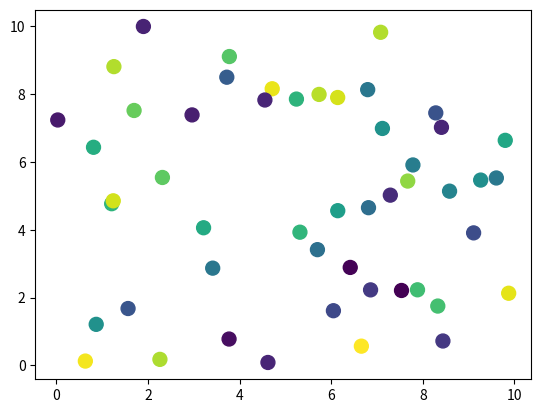

Write the Python code that produced this figure.
import matplotlib.pyplot as plt
import numpy as np

# Generate random data
num_points = 50
x = np.random.uniform(0, 10, num_points)
y = np.random.uniform(0, 10, num_points)
colors = np.random.uniform(0, 1, num_points)

# Create the plot
plt.scatter(x, y, s=100, c=colors, marker='o')

# Show the plot
plt.show()
